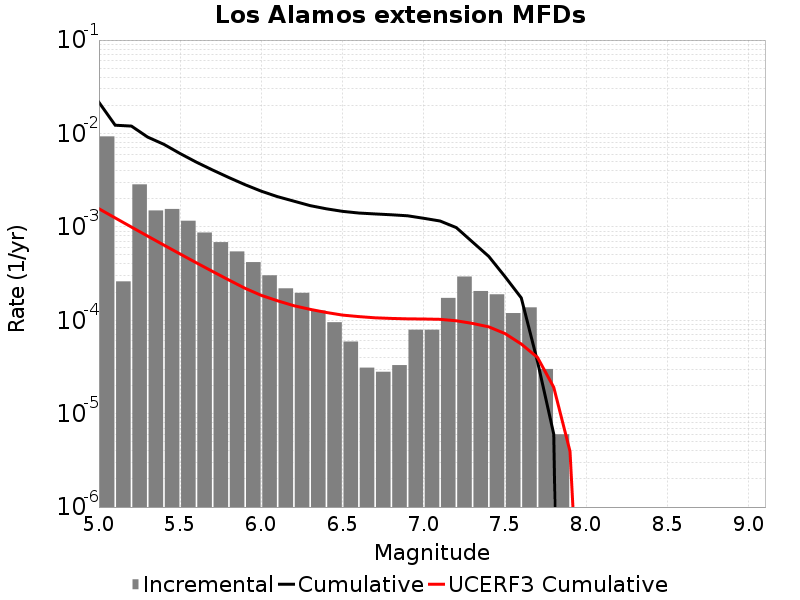

Data behind this chart, as committed beside it:
Magnitude, Incremental Rate, Cumulative Rate, UCERF3 Cumulative Rate
5.05, 0.009301, 0.02156, 0.001562
5.15, 2.6078214E-4, 0.01225, 0.001246
5.25, 0.002851, 0.01199, 9.953745E-4
5.35, 0.001498, 0.009143, 7.9607003E-4
5.45, 0.001555, 0.007645, 6.377569E-4
5.55, 0.001162, 0.00609, 5.1200425E-4
5.65, 8.6960813E-4, 0.004928, 4.1211536E-4
5.75, 6.860576E-4, 0.004058, 3.3277084E-4
5.85, 5.4563646E-4, 0.003372, 2.6974521E-4
5.95, 4.1925744E-4, 0.002826, 2.1968219E-4
6.05, 3.0290848E-4, 0.002407, 1.845224E-4
6.15, 2.196588E-4, 0.002104, 1.6146513E-4
6.25, 1.9658961E-4, 0.001885, 1.4315009E-4
6.35, 1.2738204E-4, 0.001688, 1.3088108E-4
6.45, 9.528578E-5, 0.001561, 1.2113546E-4
6.55, 5.9177484E-5, 0.001465, 1.13558104E-4
6.65, 3.1093256E-5, 0.001406, 1.0943622E-4
6.75, 2.808423E-5, 0.001375, 1.0623102E-4
6.85, 3.309927E-5, 0.001347, 1.0461916E-4
6.95, 7.923765E-5, 0.001314, 1.0354897E-4
7.05, 7.923765E-5, 0.001235, 1.03131504E-4
7.15, 1.7352043E-4, 0.001155, 1.0233077E-4
7.25, 2.938814E-4, 9.819451E-4, 9.871362E-5
7.35, 2.0561668E-4, 6.880636E-4, 9.248779E-5
7.45, 1.8956856E-4, 4.8244695E-4, 8.49826E-5
7.55, 1.1935798E-4, 2.928784E-4, 7.2005314E-5
7.65, 1.3741212E-4, 1.7352043E-4, 5.5672503E-5
7.75, 3.0090247E-5, 3.6108297E-5, 3.9959054E-5
7.85, 6.018049E-6, 6.018049E-6, 1.9121946E-5
7.95, 0.0, 0.0, 3.9464185E-6
8.05, 0.0, 0.0, 1.802818E-9
8.15, 0.0, 0.0, 0.0
8.25, 0.0, 0.0, 0.0
8.35, 0.0, 0.0, 0.0
8.45, 0.0, 0.0, 0.0
8.55, 0.0, 0.0, 0.0
8.65, 0.0, 0.0, 0.0
8.75, 0.0, 0.0, 0.0
8.85, 0.0, 0.0, 0.0
8.95, 0.0, 0.0, 0.0
9.05, 0.0, 0.0, 0.0
